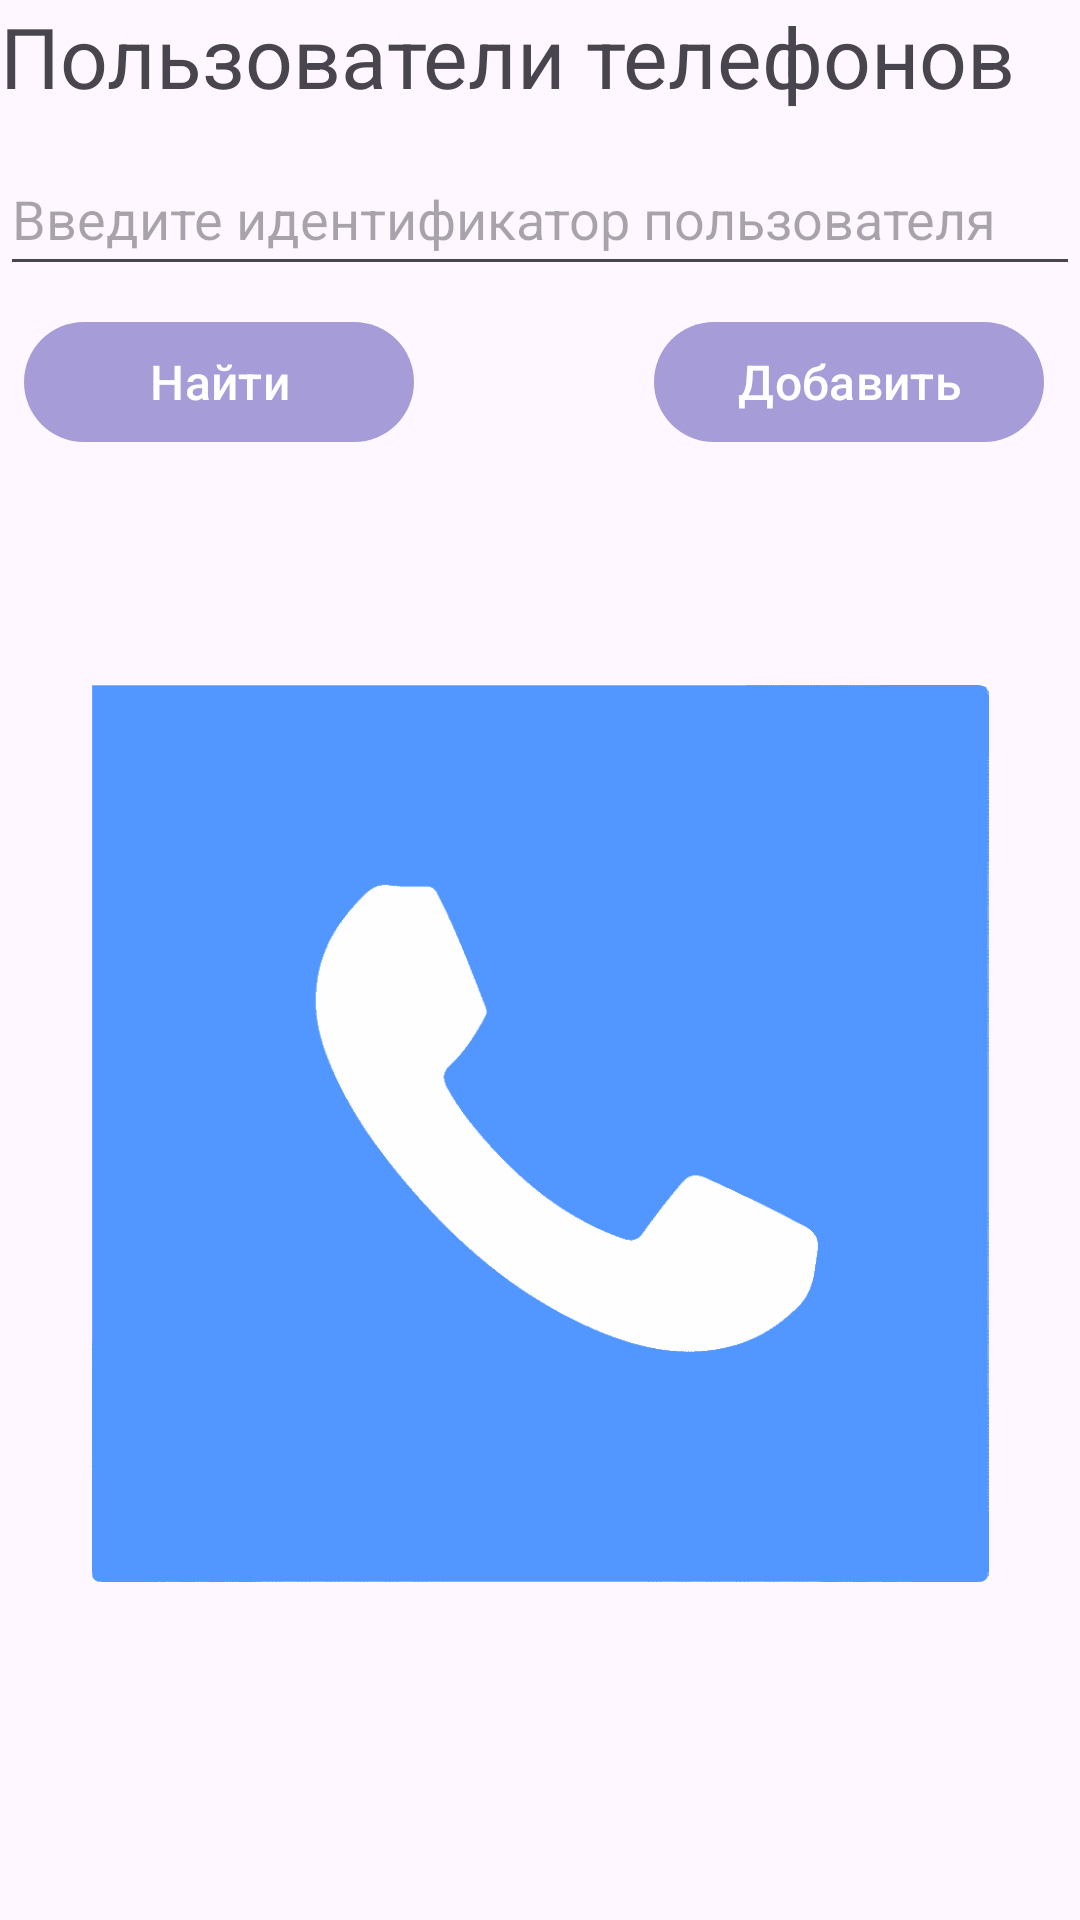

Here is an Android app screen rendered from its layout file. Give the layout XML and the strings, colors and styles it references.
<!-- AndroidManifest.xml: application theme Theme.Practik3 -->
<!-- res/layout/activity_phone_users.xml -->
<?xml version="1.0" encoding="utf-8"?>
<RelativeLayout xmlns:android="http://schemas.android.com/apk/res/android"
    xmlns:tools="http://schemas.android.com/tools"
    android:layout_width="match_parent"
    android:layout_height="match_parent"
    tools:context=".PhoneUsers">

    <TextView
        android:id="@+id/textViewPhoneUsers"
        android:layout_width="wrap_content"
        android:layout_height="wrap_content"
        android:text="Пользователи телефонов"
        android:textSize="28dp" />

    <ImageView
        android:id="@+id/imageViewPhoneUsers"
        android:layout_width="match_parent"
        android:layout_height="299dp"
        android:layout_below="@+id/textPhonePhoneUsers"
        android:layout_marginTop="15dp"
        android:src="@drawable/photo" />

    <EditText
        android:id="@+id/editTextPhoneUsers"
        android:layout_width="match_parent"
        android:layout_height="wrap_content"
        android:layout_below="@id/textViewPhoneUsers"
        android:layout_marginTop="10dp"
        android:hint="Введите идентификатор пользователя"
        android:minHeight="48dp" />

    <com.google.android.material.button.MaterialButton
        android:id="@+id/btnFindUser"
        android:layout_width="130dp"
        android:layout_height="wrap_content"
        android:layout_below="@id/editTextPhoneUsers"
        android:layout_marginStart="8dp"
        android:layout_marginTop="8dp"
        android:text="Найти"
        android:textSize="16dp" />

    <com.google.android.material.button.MaterialButton
        android:id="@+id/btnAddUser"
        android:layout_width="130dp"
        android:layout_height="wrap_content"
        android:layout_below="@id/editTextPhoneUsers"
        android:layout_alignParentEnd="true"
        android:layout_marginTop="8dp"
        android:layout_marginEnd="12dp"
        android:text="Добавить"
        android:textSize="16dp" />

    <TextView
        android:id="@+id/textUserPhoneUsers"
        android:layout_width="wrap_content"
        android:layout_height="wrap_content"
        android:layout_below="@+id/btnFindUser"
        android:layout_marginTop="15dp"
        android:text=""
        android:textSize="14sp" />

    <TextView
        android:id="@+id/textPhonePhoneUsers"
        android:layout_width="wrap_content"
        android:layout_height="wrap_content"
        android:layout_below="@+id/textUserPhoneUsers"
        android:layout_marginTop="9dp"
        android:text=""
        android:textSize="14sp" />

    <androidx.recyclerview.widget.RecyclerView
        android:id="@+id/recyclerView"
        android:layout_width="match_parent"
        android:layout_height="200dp"
        android:layout_marginTop="10dp"
        android:layout_below="@id/imageViewPhoneUsers"/>

</RelativeLayout>
<!-- resources referenced by this layout -->
<resources>
  <!-- drawable photo: jpg bitmap (drawable, 3563 bytes) -->
  <style name="Theme.Practik3" parent="Base.Theme.Practik3" />
  <style name="Base.Theme.Practik3" parent="Theme.Material3.DayNight.NoActionBar">
          <item name="colorPrimary">@color/my_primary</item>
      </style>
  <color name="my_primary">#A69CD7</color>
</resources>
